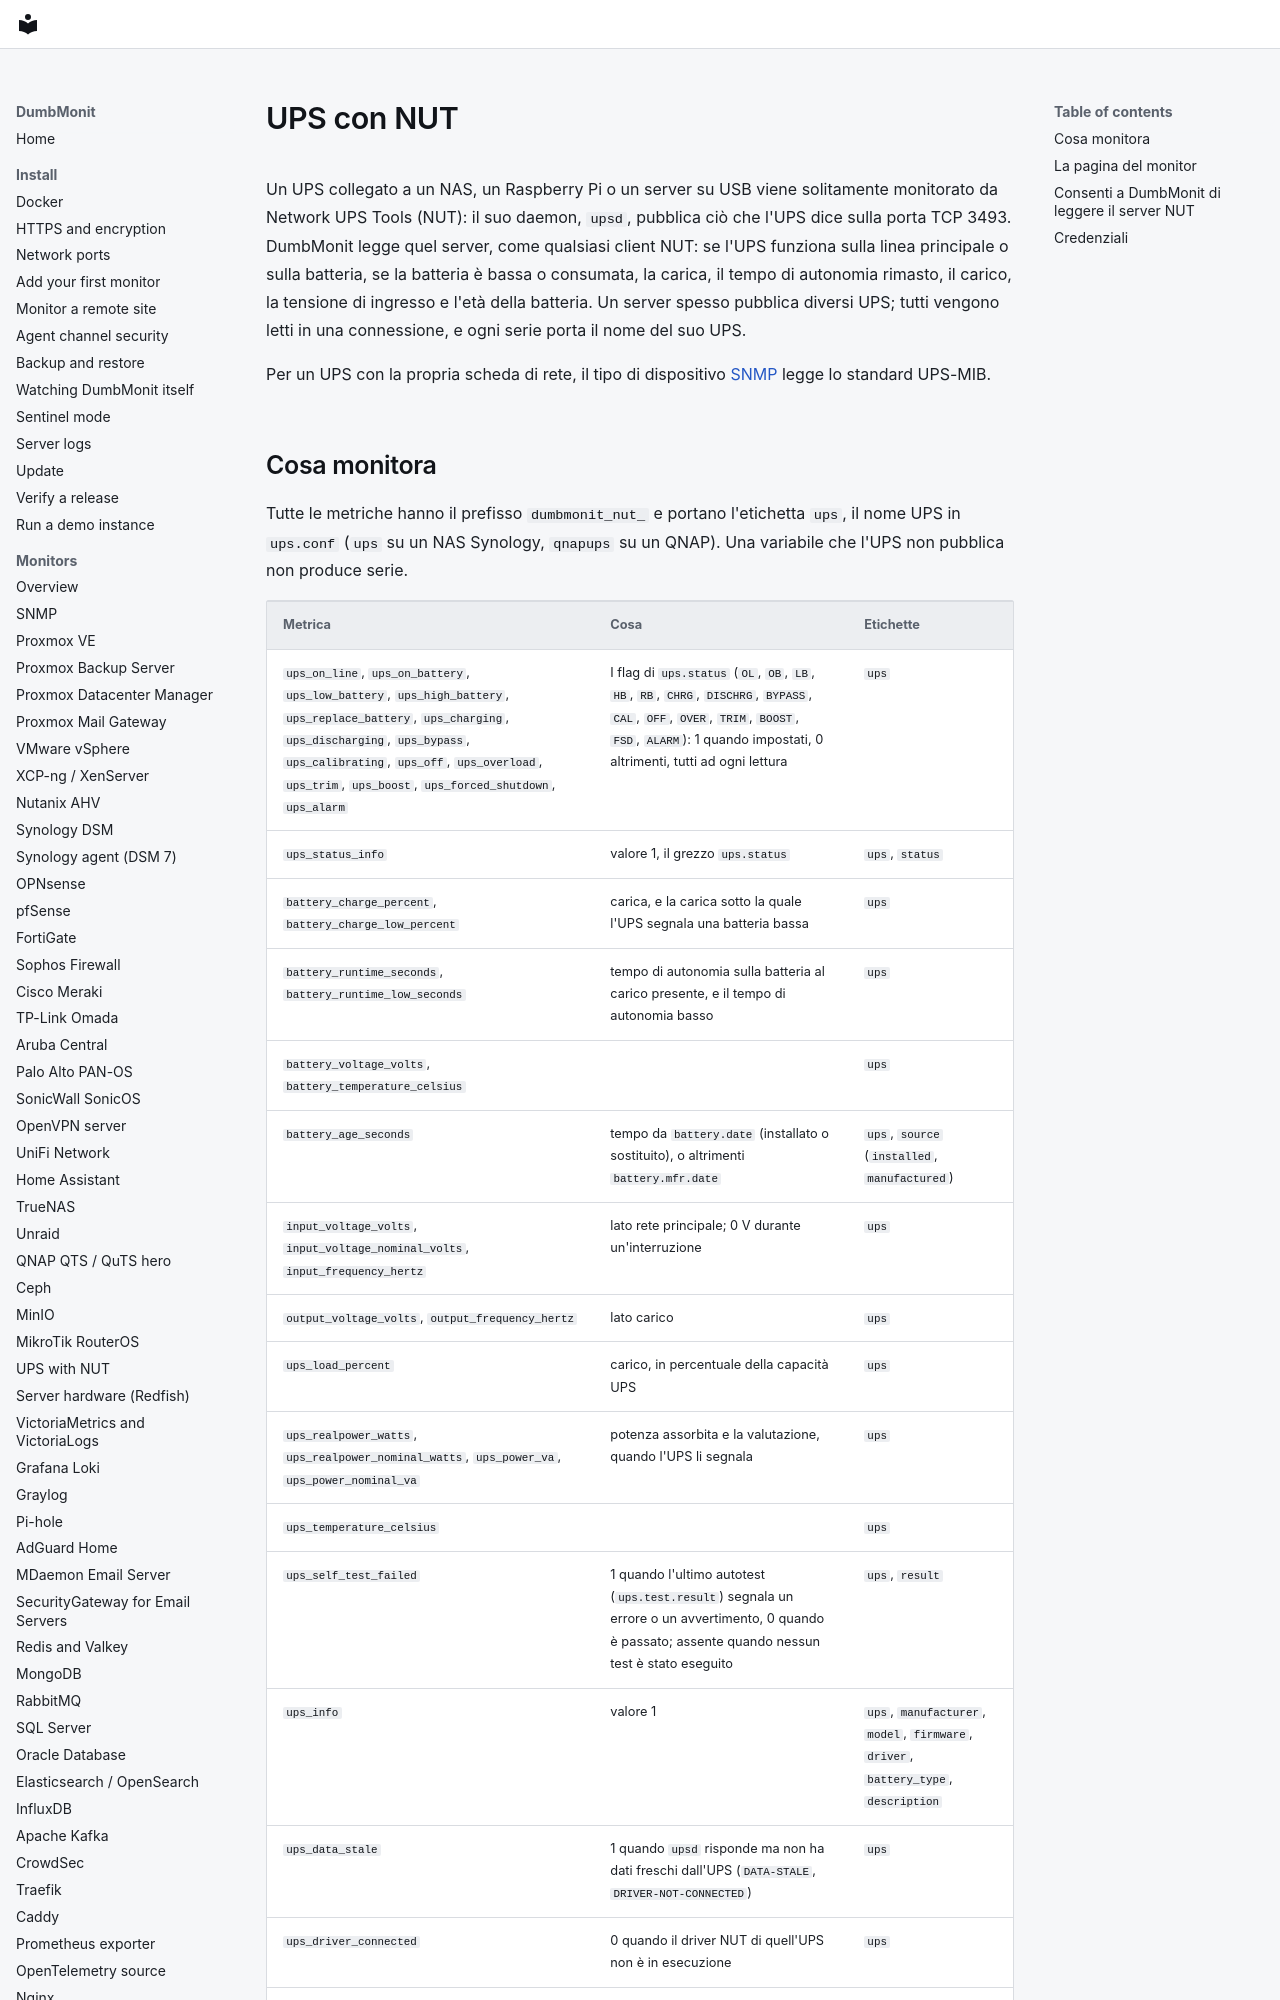

repository: laupernoe/dumbmonit · page: devices/nut.it/index.html · generator: mkdocs

# UPS con NUT

Un UPS collegato a un NAS, un Raspberry Pi o un server su USB viene solitamente
monitorato da Network UPS Tools (NUT): il suo daemon, `upsd`, pubblica ciò che
l'UPS dice sulla porta TCP 3493. DumbMonit legge quel server, come qualsiasi client NUT:
se l'UPS funziona sulla linea principale o sulla batteria, se la batteria è bassa
o consumata, la carica, il tempo di autonomia rimasto, il carico, la tensione di
ingresso e l'età della batteria. Un server spesso pubblica diversi UPS; tutti vengono
letti in una connessione, e ogni serie porta il nome del suo UPS.

Per un UPS con la propria scheda di rete, il tipo di dispositivo [SNMP](snmp.md)
legge lo standard UPS-MIB.
